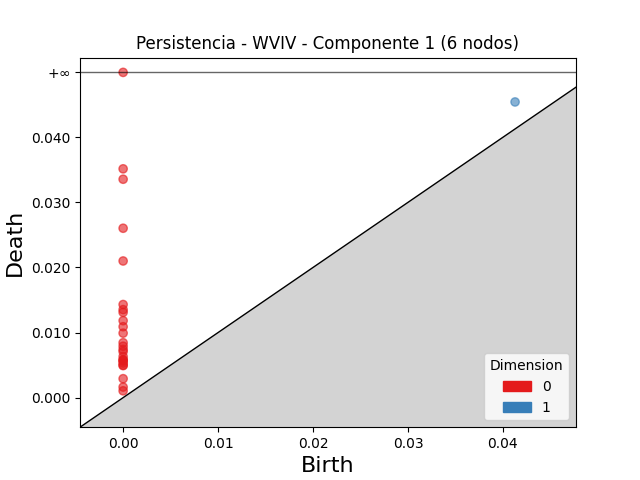

The file beside this chart, header and first rows:
dimension, birth, death
1, 0.04128, 0.04543
0, 0.0, inf
0, 0.0, 0.03515
0, 0.0, 0.03355
0, 0.0, 0.02603
0, 0.0, 0.021
0, 0.0, 0.01431
0, 0.0, 0.01352
0, 0.0, 0.0131
0, 0.0, 0.01182
0, 0.0, 0.0109
0, 0.0, 0.009908
0, 0.0, 0.008437
0, 0.0, 0.007904
0, 0.0, 0.007391
0, 0.0, 0.007072
0, 0.0, 0.006308
0, 0.0, 0.005825
0, 0.0, 0.005759
0, 0.0, 0.005608
0, 0.0, 0.005313
0, 0.0, 0.004984
0, 0.0, 0.004922
0, 0.0, 0.002911
0, 0.0, 0.001625
0, 0.0, 0.001047
